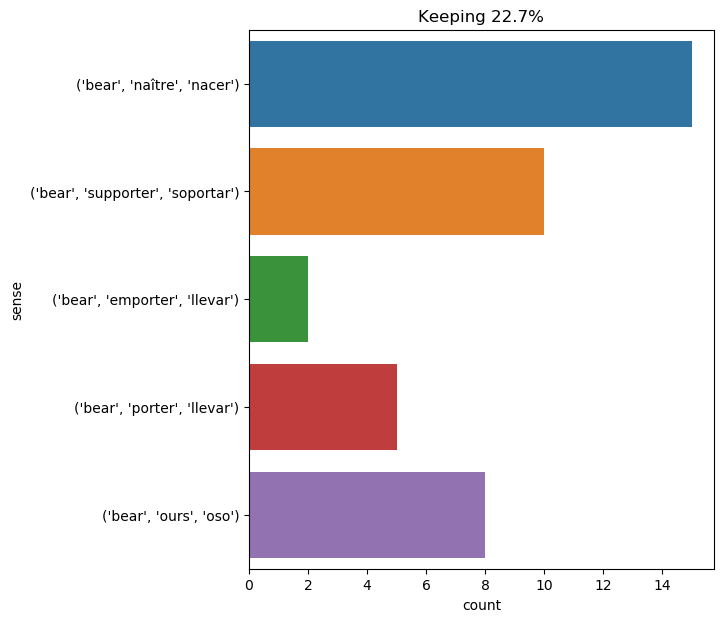

Values plotted in this chart, from the file beside it:
text, ind, sense, label
it is not for nothing we are but twenty …, 17, ('bear', 'naître', 'nacer'), 0
" you know the name i formerly bore , si…, 7, ('bear', 'porter', 'llevar'), 1
" oh , please do n't , lord henry . i se…, 26, ('bear', 'supporter', 'soportar'), 2
it is a gift from my beautiful englishwo…, 19, ('bear', 'naître', 'nacer'), 0
we were born to strive and endure -- you…, 2, ('bear', 'naître', 'nacer'), 0
" jane is not such a weakling as you wou…, 21, ('bear', 'supporter', 'soportar'), 2
pencroft regretted that lincoln island w…, 14, ('bear', 'ours', 'oso'), 3
" bears , " said he , " are generally ve…, 1, ('bear', 'ours', 'oso'), 3
" but , " replied neb , laughing , " per…, 12, ('bear', 'ours', 'oso'), 3
made of forged steel , and breech - load…, 17, ('bear', 'supporter', 'soportar'), 2
" bravo ! " cried porthos . " decidedly …, 14, ('bear', 'naître', 'nacer'), 0
" but to - morrow , captain , " asked he…, 20, ('bear', 'supporter', 'soportar'), 2
" captain harding , " said he , " i must…, 15, ('bear', 'supporter', 'soportar'), 2
as you know , at the turn of the tide , …, 88, ('bear', 'ours', 'oso'), 3
" yes ; we are only thirty - five league…, 18, ('bear', 'ours', 'oso'), 3
i 'm writing of this bold companion as i…, 25, ('bear', 'naître', 'nacer'), 0
he shuddered , and for a moment he regre…, 87, ('bear', 'naître', 'nacer'), 0
i have seen bears in my country , but me…, 3, ('bear', 'ours', 'oso'), 3
you were born , i think , to be my torme…, 2, ('bear', 'naître', 'nacer'), 0
d’artagnan did the same . then , assiste…, 18, ('bear', 'porter', 'llevar'), 1
" but it would be much more astonishing …, 24, ('bear', 'naître', 'nacer'), 0
" at all events , man or devil , body or…, 20, ('bear', 'naître', 'nacer'), 0
" the nurse is a foreigner , and adela w…, 10, ('bear', 'naître', 'nacer'), 0
but i , that was born to be my own destr…, 5, ('bear', 'naître', 'nacer'), 0
alice did not much like keeping so close…, 59, ('bear', 'supporter', 'soportar'), 2
" and to bear with my infirmities , jane…, 3, ('bear', 'supporter', 'soportar'), 2
i will not speak of the sufferings we en…, 15, ('bear', 'supporter', 'soportar'), 2
when i did speak , it was only to expres…, 18, ('bear', 'naître', 'nacer'), 0
immediately m. de treville opened and po…, 15, ('bear', 'emporter', 'llevar'), 4
" alas ! my good dame , " said she , " u…, 94, ('bear', 'naître', 'nacer'), 0
the boat moved off toward the left - han…, 14, ('bear', 'emporter', 'llevar'), 4
however , at the mouth of the watercours…, 46, ('bear', 'porter', 'llevar'), 1
the temperature was fairly low . exposed…, 35, ('bear', 'ours', 'oso'), 3
again i ran , and again returned , beari…, 8, ('bear', 'porter', 'llevar'), 1
night came on ; the train passed on at f…, 22, ('bear', 'ours', 'oso'), 3
" you are in the right , " said pangloss…, 39, ('bear', 'naître', 'nacer'), 0
from the corner of the divan of persian …, 55, ('bear', 'supporter', 'soportar'), 2
" oh , my god , my god ! " cried anne of…, 22, ('bear', 'supporter', 'soportar'), 2
great criminals bear about them a kind o…, 2, ('bear', 'porter', 'llevar'), 1
" my son , " said the old gascon gentlem…, 29, ('bear', 'naître', 'nacer'), 0
